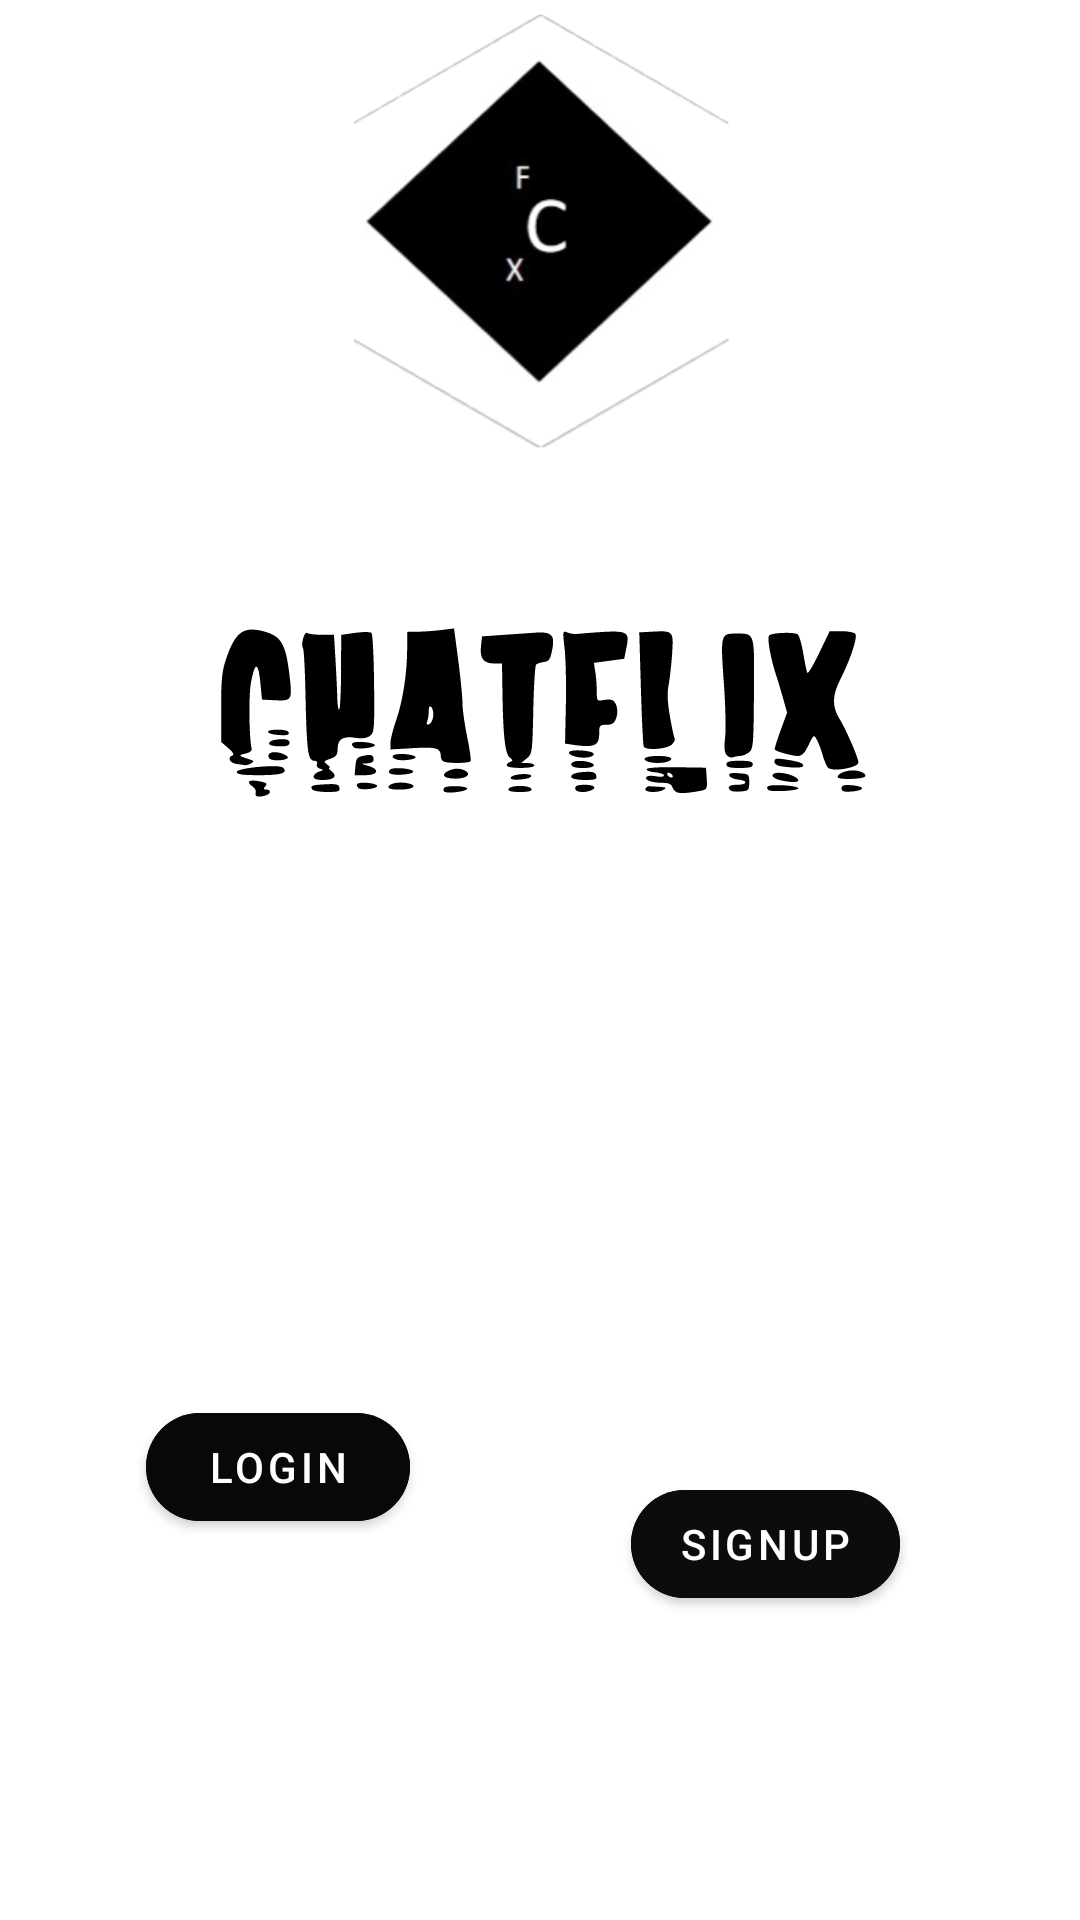

Write the Android layout XML for this screen, with the resource values it uses.
<!-- AndroidManifest.xml: application theme Theme.ChatFlix -->
<!-- res/layout/activity_login.xml -->
<?xml version="1.0" encoding="utf-8"?>
<androidx.constraintlayout.widget.ConstraintLayout xmlns:android="http://schemas.android.com/apk/res/android"
    xmlns:app="http://schemas.android.com/apk/res-auto"
    xmlns:tools="http://schemas.android.com/tools"
    android:layout_width="match_parent"
    android:layout_height="match_parent"
    android:background="@color/text_secondary"
    tools:context=".login">


    <TextView
        android:id="@+id/textView2"
        android:layout_width="wrap_content"
        android:layout_height="32sp"
        android:layout_marginTop="104dp"
        android:background="@color/text_secondary"
        android:text="Chat,Enjoy and Video"
        android:textColor="@color/white"
        android:textSize="20sp"
        android:textStyle="italic"
        app:layout_constraintEnd_toEndOf="parent"
        app:layout_constraintStart_toStartOf="parent"
        app:layout_constraintTop_toBottomOf="@+id/imageView2" />

    <Button
        android:id="@+id/btLogin"
        android:layout_width="wrap_content"
        android:layout_height="wrap_content"
        android:backgroundTint="#090808"
        android:onClick="btLogin"
        android:text="Login"
        app:cornerRadius="50dp"
        app:layout_constraintBottom_toBottomOf="parent"
        app:layout_constraintEnd_toEndOf="parent"
        app:layout_constraintHorizontal_bias="0.179"
        app:layout_constraintStart_toStartOf="parent"
        app:layout_constraintTop_toBottomOf="@+id/textView2"
        app:layout_constraintVertical_bias="0.287" />

    <Button
        android:id="@+id/btSignup"
        android:layout_width="wrap_content"
        android:layout_height="wrap_content"
        android:layout_marginTop="76dp"
        android:backgroundTint="#0C0C0C"
        android:onClick="btSignup"
        android:text="SIGNUP"
        app:cornerRadius="50sp"
        app:layout_constraintBottom_toBottomOf="parent"
        app:layout_constraintEnd_toEndOf="parent"
        app:layout_constraintHorizontal_bias="0.778"
        app:layout_constraintStart_toStartOf="parent"
        app:layout_constraintTop_toBottomOf="@+id/textView2"
        app:layout_constraintVertical_bias="0.005" />

    <ImageView
        android:id="@+id/imageView"
        android:layout_width="189dp"
        android:layout_height="154dp"
        app:layout_constraintEnd_toEndOf="parent"
        app:layout_constraintStart_toStartOf="parent"
        app:layout_constraintTop_toTopOf="parent"
        app:srcCompat="@drawable/result" />

    <ImageView
        android:id="@+id/imageView2"
        android:layout_width="wrap_content"
        android:layout_height="wrap_content"
        android:layout_marginTop="44dp"
        app:layout_constraintEnd_toEndOf="parent"
        app:layout_constraintHorizontal_bias="0.497"
        app:layout_constraintStart_toStartOf="parent"
        app:layout_constraintTop_toBottomOf="@+id/imageView"
        app:srcCompat="@drawable/ic_chatflix_logo" />

</androidx.constraintlayout.widget.ConstraintLayout>
<!-- resources referenced by this layout -->
<resources>
  <!-- drawable ic_chatflix_logo: vector/xml drawable (drawable, 12708 chars, omitted) -->
  <!-- drawable result: png bitmap (drawable, 26248 bytes) -->
  <style name="Theme.ChatFlix" parent="Theme.MaterialComponents.DayNight.DarkActionBar">
          
          <item name="colorPrimary">@color/purple_500</item>
          <item name="colorPrimaryVariant">@color/purple_700</item>
          <item name="colorOnPrimary">@color/white</item>
          
          <item name="colorSecondary">@color/teal_200</item>
          <item name="colorSecondaryVariant">@color/teal_700</item>
          <item name="colorOnSecondary">@color/black</item>
          
          <item name="android:statusBarColor" tools:targetApi="l">?attr/colorPrimaryVariant</item>
          
          <item name="bottomSheetDialogTheme">@style/AppBottomSheetDialogTheme</item>
  
      </style>
  <style name="AppBottomSheetDialogTheme" parent="Theme.Design.Light.BottomSheetDialog">
          <item name="bottomSheetStyle">@style/AppModalStyle</item>
      </style>
  <style name="AppModalStyle" parent="Widget.Design.BottomSheet.Modal">
          <item name="android:background">@drawable/background</item>
      </style>
  <!-- not gathered from this repository: default colours our renderer supplied (Android Studio template values) -->
  <color name="purple_500">#FF6200EE</color>
  <color name="purple_700">#FF3700B3</color>
  <color name="teal_200">#FF03DAC5</color>
  <color name="teal_700">#FF018786</color>
  <color name="black">#FF000000</color>
  <color name="white">#FFFFFFFF</color>
</resources>
